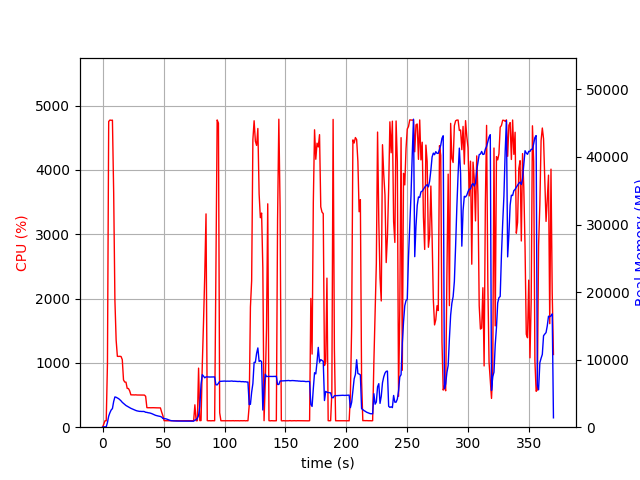

Data behind this chart, as committed beside it:
elapsed_time, nproc, cpu, mem_real, mem_virtual
3.552436828613281e-05, 1, 0.0, 6.984, 3186
1.006, 1, 47.7, 55.45, 652.5
2.014, 1, 100.3, 55.45, 652.5
3.02, 1, 99.4, 55.45, 652.5
4.026, 1, 988.0, 696.1, 4664
5.037, 1, 4752, 1635, 5695
6.057, 1, 4775, 2153, 6158
7.082, 1, 4770, 2549, 6565
8.106, 1, 4773, 2760, 6813
9.125, 1, 3647, 3804, 8058
10.14, 1, 1972, 4482, 8802
11.15, 1, 1354, 4428, 8882
12.15, 1, 1102, 4318, 8896
13.16, 1, 1101, 4225, 9112
14.17, 1, 1102, 4072, 9144
15.17, 1, 1099, 3896, 9144
16.18, 1, 1050, 3679, 9144
17.19, 1, 734.6, 3529, 9144
18.2, 1, 701.7, 3376, 9144
19.21, 1, 700.5, 3212, 9144
20.21, 1, 603.5, 3103, 9144
21.22, 1, 601.5, 3004, 9144
22.23, 1, 566.0, 2897, 9144
23.24, 1, 503.1, 2792, 9144
24.24, 1, 503.5, 2710, 9144
25.25, 1, 502.3, 2638, 9144
26.26, 1, 501.5, 2553, 9144
27.27, 1, 503.2, 2477, 9144
28.28, 1, 500.5, 2417, 9144
29.29, 1, 500.0, 2377, 9144
30.3, 1, 501.0, 2343, 9144
31.3, 1, 500.2, 2342, 9144
32.31, 1, 499.5, 2324, 9144
33.32, 1, 499.6, 2336, 9144
34.33, 1, 499.3, 2308, 9144
35.34, 1, 479.9, 2209, 9144
36.35, 1, 304.1, 2195, 9144
37.36, 1, 302.3, 2141, 9144
38.37, 1, 303.2, 2117, 9144
39.38, 1, 302.2, 2071, 9144
40.39, 1, 303.4, 2007, 9144
41.4, 1, 303.0, 1921, 9144
42.41, 1, 302.0, 1833, 9144
43.42, 1, 301.3, 1760, 9144
44.43, 1, 301.1, 1703, 9144
45.44, 1, 301.2, 1664, 9144
46.45, 1, 300.3, 1625, 9144
47.46, 1, 300.0, 1585, 9144
48.47, 1, 234.7, 1495, 9144
49.47, 1, 178.4, 1293, 9144
50.48, 1, 101.0, 1275, 9144
51.49, 1, 101.1, 1253, 9144
52.5, 1, 102.0, 1208, 9144
53.51, 1, 102.1, 1140, 9144
54.52, 1, 102.2, 1062, 9144
55.53, 1, 101.2, 999.7, 9144
56.54, 1, 102.1, 960.2, 9144
57.55, 1, 100.1, 945.2, 9144
58.56, 1, 99.1, 934, 9144
59.57, 1, 100.0, 930.1, 9144
... 306 more rows
